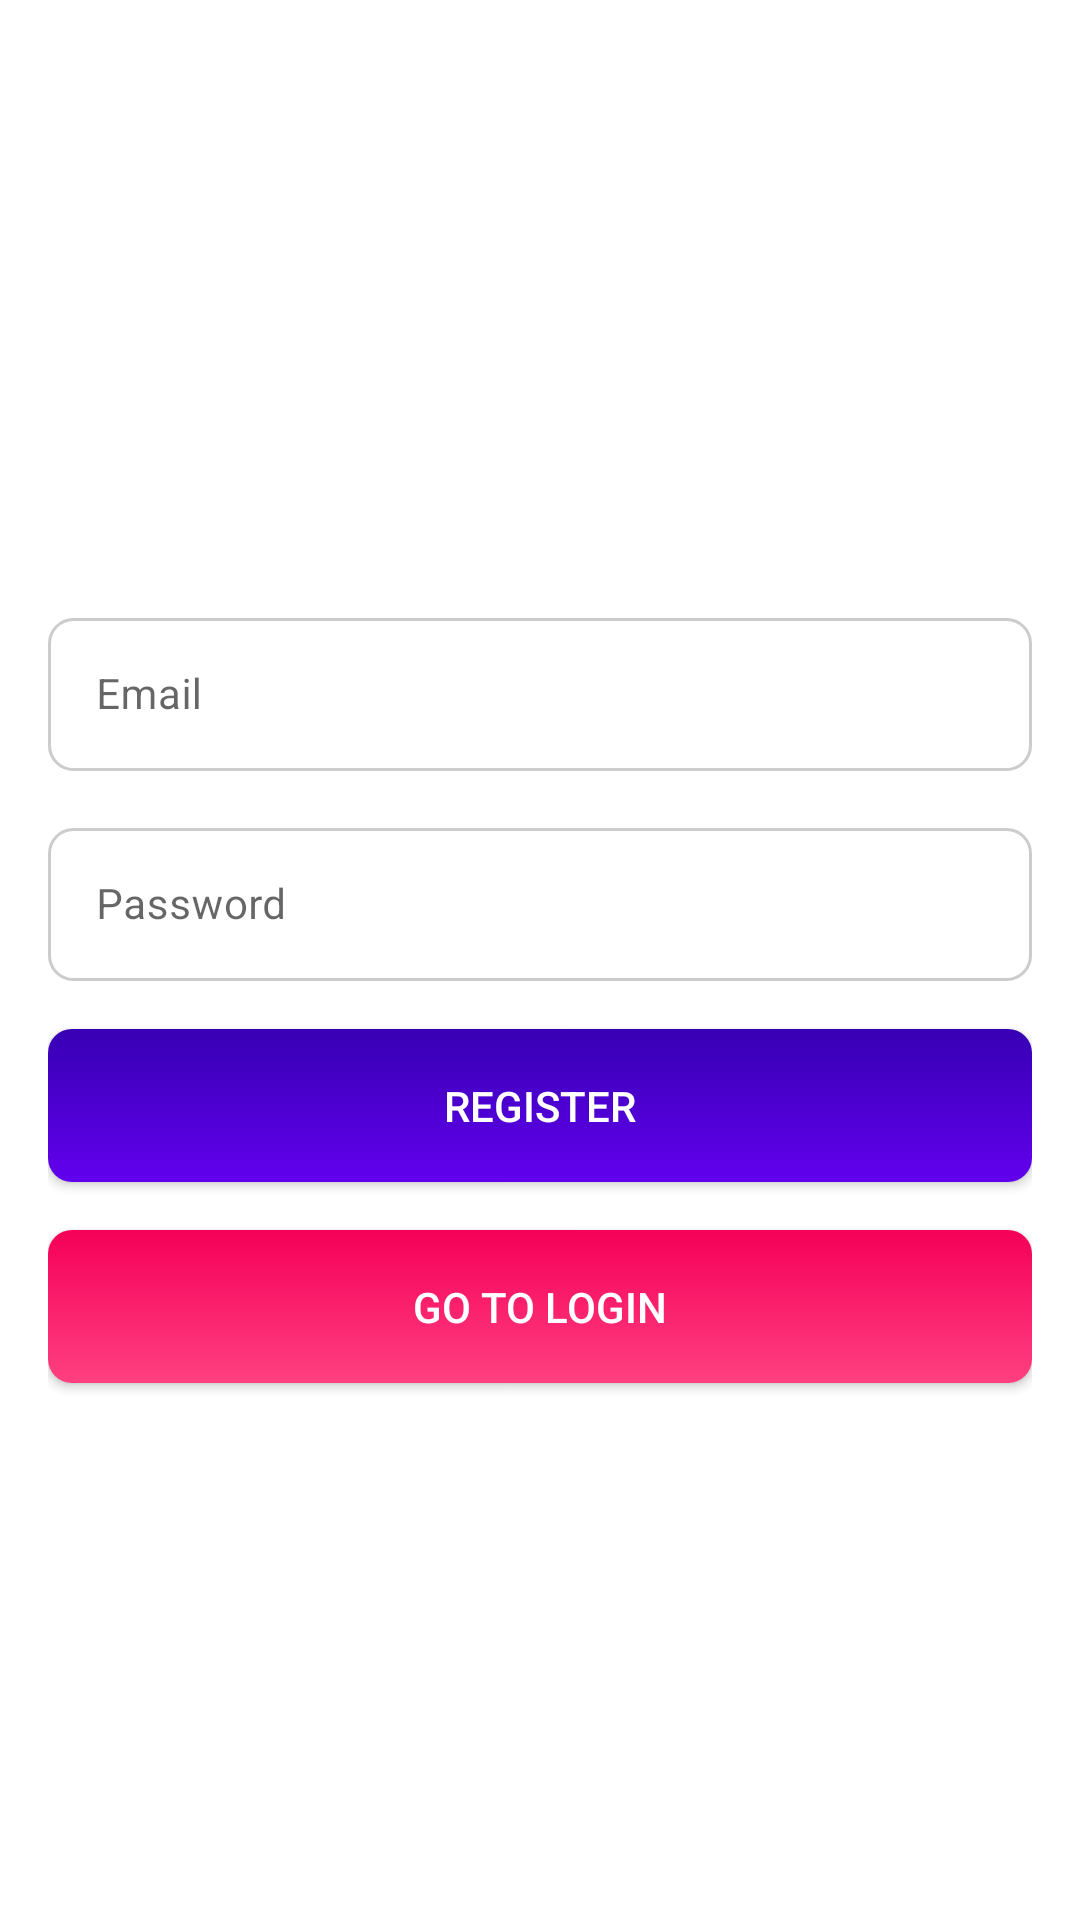

This screen was rendered from an Android layout file. Write that file and the resources it references.
<!-- AndroidManifest.xml: application theme Theme.PestoTasks -->
<!-- res/layout/activity_registration.xml -->
<RelativeLayout xmlns:android="http://schemas.android.com/apk/res/android"
    xmlns:tools="http://schemas.android.com/tools"
    android:layout_width="match_parent"
    android:layout_height="match_parent"
    xmlns:app="http://schemas.android.com/apk/res-auto"
    android:gravity="center"
    android:padding="16dp">

    <com.google.android.material.textfield.TextInputLayout
        android:id="@+id/textInputLayoutEmail"
        android:layout_width="match_parent"
        android:layout_height="wrap_content"
        android:layout_marginTop="16dp"
        app:boxBackgroundMode="none"
        android:background="@drawable/rounded_et_bg">

        <EditText
            android:id="@+id/editRegisterEmail"
            style="@style/EditTextField"
            android:layout_width="match_parent"
            android:layout_height="wrap_content"
            android:layout_marginTop="16dp"
            android:autofillHints="emailAddress"
            android:hint="@string/email"
            android:inputType="textEmailAddress" />
    </com.google.android.material.textfield.TextInputLayout>

    <com.google.android.material.textfield.TextInputLayout
        android:id="@+id/textInputLayoutPassword"
        android:layout_width="match_parent"
        android:layout_height="wrap_content"
        android:layout_below="@id/textInputLayoutEmail"
        android:layout_marginTop="8dp"
        app:boxBackgroundMode="none"
        android:background="@drawable/rounded_et_bg">

        <EditText
            android:id="@+id/editRegisterPassword"
            style="@style/EditTextField"
            android:layout_width="match_parent"
            android:layout_height="wrap_content"
            android:layout_below="@id/editRegisterEmail"
            android:layout_marginTop="8dp"
            android:autofillHints="password"
            android:hint="@string/password"
            android:inputType="textPassword" />
    </com.google.android.material.textfield.TextInputLayout>

    <Button
        android:id="@+id/btnRegister"
        style="@style/PrimaryButton"
        android:layout_width="match_parent"
        android:layout_height="wrap_content"
        android:layout_below="@id/textInputLayoutPassword"
        android:layout_marginTop="16dp"
        android:text="@string/register" />

    <Button
        android:id="@+id/btnGoToLogin"
        style="@style/SecondaryButton"
        android:layout_width="match_parent"
        android:layout_height="wrap_content"
        android:layout_below="@id/btnRegister"
        android:layout_marginTop="16dp"
        android:text="@string/go_to_login" />

</RelativeLayout>
<!-- resources referenced by this layout -->
<resources>
  <!-- drawable rounded_et_bg (drawable) -->
  <shape xmlns:android="http://schemas.android.com/apk/res/android"
      android:shape="rectangle">
      <solid android:color="@android:color/white" />
      <corners android:radius="8dp" /> 
  </shape>
  <string name="email">Email\n</string>
  <string name="go_to_login">Go to Login</string>
  <string name="password">Password</string>
  <string name="register">Register</string>
  <style name="EditTextField">
          <item name="android:layout_width">match_parent</item>
          <item name="android:layout_height">wrap_content</item>
          <item name="android:textSize">14sp</item>
          <item name="android:padding">16dp</item>
          <item name="android:background">@drawable/edit_text_background</item>
      </style>
  <style name="PrimaryButton">
          <item name="android:layout_width">match_parent</item>
          <item name="android:layout_height">wrap_content</item>
          <item name="android:textSize">14sp</item>
          <item name="android:padding">16dp</item>
          <item name="android:textColor">@android:color/white</item>
          <item name="android:background">@drawable/primary_button_background</item>
      </style>
  <style name="SecondaryButton">
          <item name="android:layout_width">match_parent</item>
          <item name="android:layout_height">wrap_content</item>
          <item name="android:textSize">14sp</item>
          <item name="android:padding">16dp</item>
          <item name="android:textColor">@android:color/white</item>
          <item name="android:background">@drawable/secondary_button_background</item>
      </style>
  <style name="Theme.PestoTasks" parent="Theme.MaterialComponents.DayNight.DarkActionBar">
          <item name="colorPrimary">@color/purple_500</item>
          <item name="colorPrimaryVariant">@color/purple_700</item>
          <item name="colorOnPrimary">@color/white</item>
          <item name="colorSecondary">@color/teal_200</item>
          <item name="colorSecondaryVariant">@color/teal_700</item>
          <item name="colorOnSecondary">@color/black</item>
          <item name="android:statusBarColor">?attr/colorPrimaryVariant</item>
      </style>
  <!-- drawable edit_text_background (drawable) -->
  <shape xmlns:android="http://schemas.android.com/apk/res/android">
      <solid android:color="#FFFFFF" />
      <corners android:radius="8dp" />
      <stroke
          android:color="#CCCCCC"
          android:width="1dp" />
  </shape>
  <!-- drawable primary_button_background (drawable) -->
  <shape xmlns:android="http://schemas.android.com/apk/res/android">
      <gradient
          android:startColor="#6200EE"
          android:endColor="#3700B3"
          android:angle="90" />
      <corners android:radius="8dp" />
  </shape>
  <!-- drawable secondary_button_background (drawable) -->
  <shape xmlns:android="http://schemas.android.com/apk/res/android">
      <gradient
          android:startColor="@color/light_secondary_color"
          android:endColor="@color/light_secondary_variant_color"
          android:angle="90" />
      <corners android:radius="8dp" />
  </shape>
  <color name="purple_500">#FF6200EE</color>
  <color name="purple_700">#FF3700B3</color>
  <color name="white">#FFFFFFFF</color>
  <color name="teal_200">#FF03DAC5</color>
  <color name="teal_700">#FF018786</color>
  <color name="black">#FF000000</color>
  <color name="light_secondary_color">#FF4081</color>
  <color name="light_secondary_variant_color">#F50057</color>
</resources>
